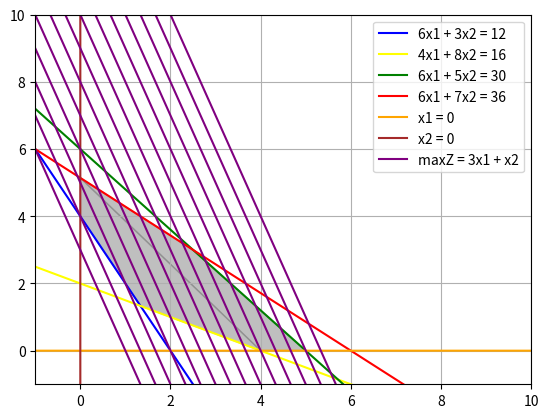
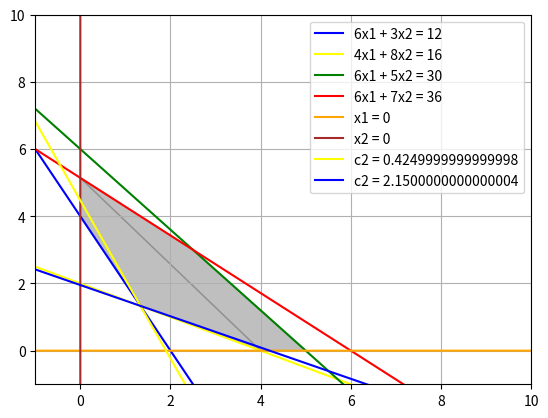
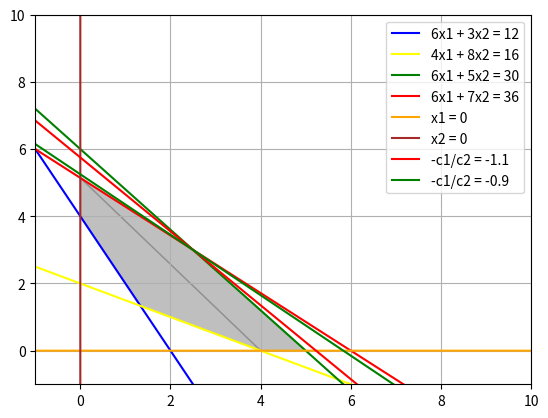

The matplotlib source for these figures, in order:
import matplotlib.pyplot as plt
import numpy as np


def plot_settings():
    plt.ylim(-1, 10)
    plt.xlim(-1, 10)
    plt.grid()
    plt.legend()


def plot_problem(l1, l2, l3, l4, xAxis, y, xCorner1, xCorner2, yCorner1, yCorner2):
    plt.plot(xAxis, l1, label="6x1 + 3x2 = 12", color="blue")
    plt.plot(xAxis, l2, label="4x1 + 8x2 = 16", color="yellow")
    plt.plot(xAxis, l3, label="6x1 + 5x2 = 30", color="green")
    plt.plot(xAxis, l4, label="6x1 + 7x2 = 36", color="red")
    plt.plot(xAxis, y, label="x1 = 0", color="orange")
    plt.plot(y, xAxis, label="x2 = 0", color="brown")

    plt.fill(xCorner1, yCorner1, color="gray", alpha=0.5)
    plt.fill(xCorner2, yCorner2, color="gray", alpha=0.5)


def main():
    xAxis = np.linspace(-100, 100, 100000)

    # Axis
    y = np.poly1d([0])
    
    # Z
    Z = []
    for i in range(3, 17, 1):
        Z.append(np.poly1d([-3, i]))


    # Restraints
    # 6x1 + 3x2 = 12 <=> x2 = -2x1 + 4
    restraint1 = [-2, 4]
    # 4x1 + 8x2 = 16 <=> x2 = -(0.5)x1 + 2
    restraint2 = [-0.5, 2]
    # 6x1 + 5x2 = 30 <=> x2 = -6/5x1 + 6
    restraint3 = [-(6/5), 6]
    # 6x1 + 7x2 = 36 <=> x2 = -(6/7)x1 + (36/7)
    restraint4 = [-(6/7), (36/7)]
    
    ##########################################
    res1 = np.poly1d(restraint1)
    res2 = np.poly1d(restraint2)
    res3 = np.poly1d(restraint3)
    res4 = np.poly1d(restraint4)
    l1 = res1(xAxis)
    l2 = res2(xAxis)
    l3 = res3(xAxis)
    l4 = res4(xAxis)
    y = y(xAxis)
    ##########################################
    xCorner1 = [0, 15/6, 5, 4]
    yCorner1 = [36/7, 3, 0, 0]
    xCorner2 = [0, 0, 4/3, 4]
    yCorner2 = [36/7, 4, 4/3, 0]
    ##########################################
    plt.figure("a")
    plot_problem(l1, l2, l3, l4, xAxis, y, xCorner1,
                 xCorner2, yCorner1, yCorner2)
    plt.plot(xAxis, Z[0](xAxis), color="purple", label="maxZ = 3x1 + x2")
    for i in range(1, len(Z)):
        plt.plot(xAxis, Z[i](xAxis), color="purple")
    plot_settings()
    ##########################################
    # Define the area of the solutions

    ##########################################
    # Question B
    ##########################################
    plt.figure("b")
    plot_problem(l1, l2, l3, l4, xAxis, y, xCorner1,
                 xCorner2, yCorner1, yCorner2)
    newZ = []
    values = [1.9, 4.2]
    for i in values:
        c = (3/4) * i - 1
        print(c)
        newZ.append(np.poly1d([-(1/c), (1/c) * i]))
        plt.plot(xAxis, newZ[-1](xAxis),
                 label=f"c2 = {c}", color="yellow" if i == 1.9 else "blue")
    plot_settings()
    ###########################################
    # Question C
    ###########################################
    plt.figure('c')
    plot_problem(l1, l2, l3, l4, xAxis, y, xCorner1,
                 xCorner2, yCorner1, yCorner2)
    values = [1.1, 0.9]
    newZ = []
    for i in values:
        newZ.append(np.poly1d([-(i), 2.5 * i + 3]))
        plt.plot(xAxis, newZ[-1](xAxis),
                 label=f"-c1/c2 = {-i}", color="green" if i == 0.9 else "red")
        ###########################################
    plot_settings()
    plt.show()


if __name__ == "__main__":
    main()
